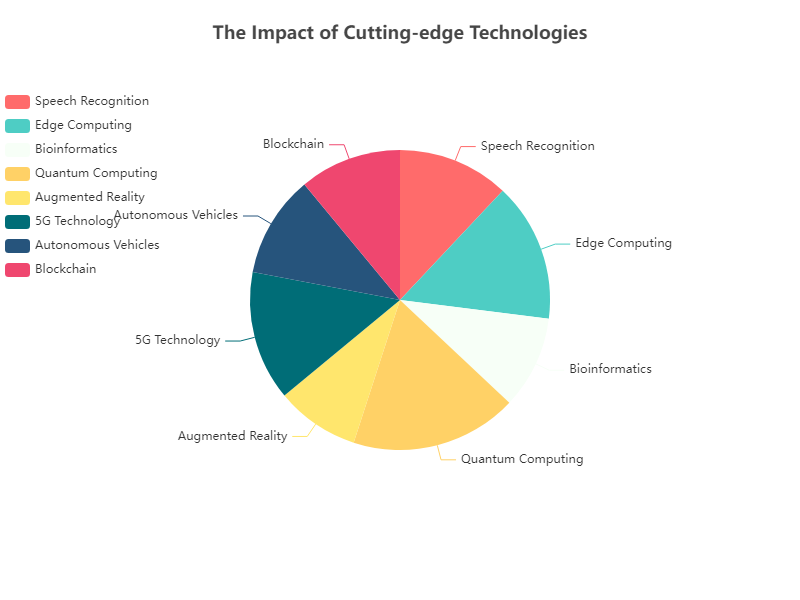

Source data for this figure (header and first rows):
Category, Percentage
Speech Recognition, 12
Edge Computing, 15
Bioinformatics, 10
Quantum Computing, 18
Augmented Reality, 9
5G Technology, 14
Autonomous Vehicles, 11
Blockchain, 11
